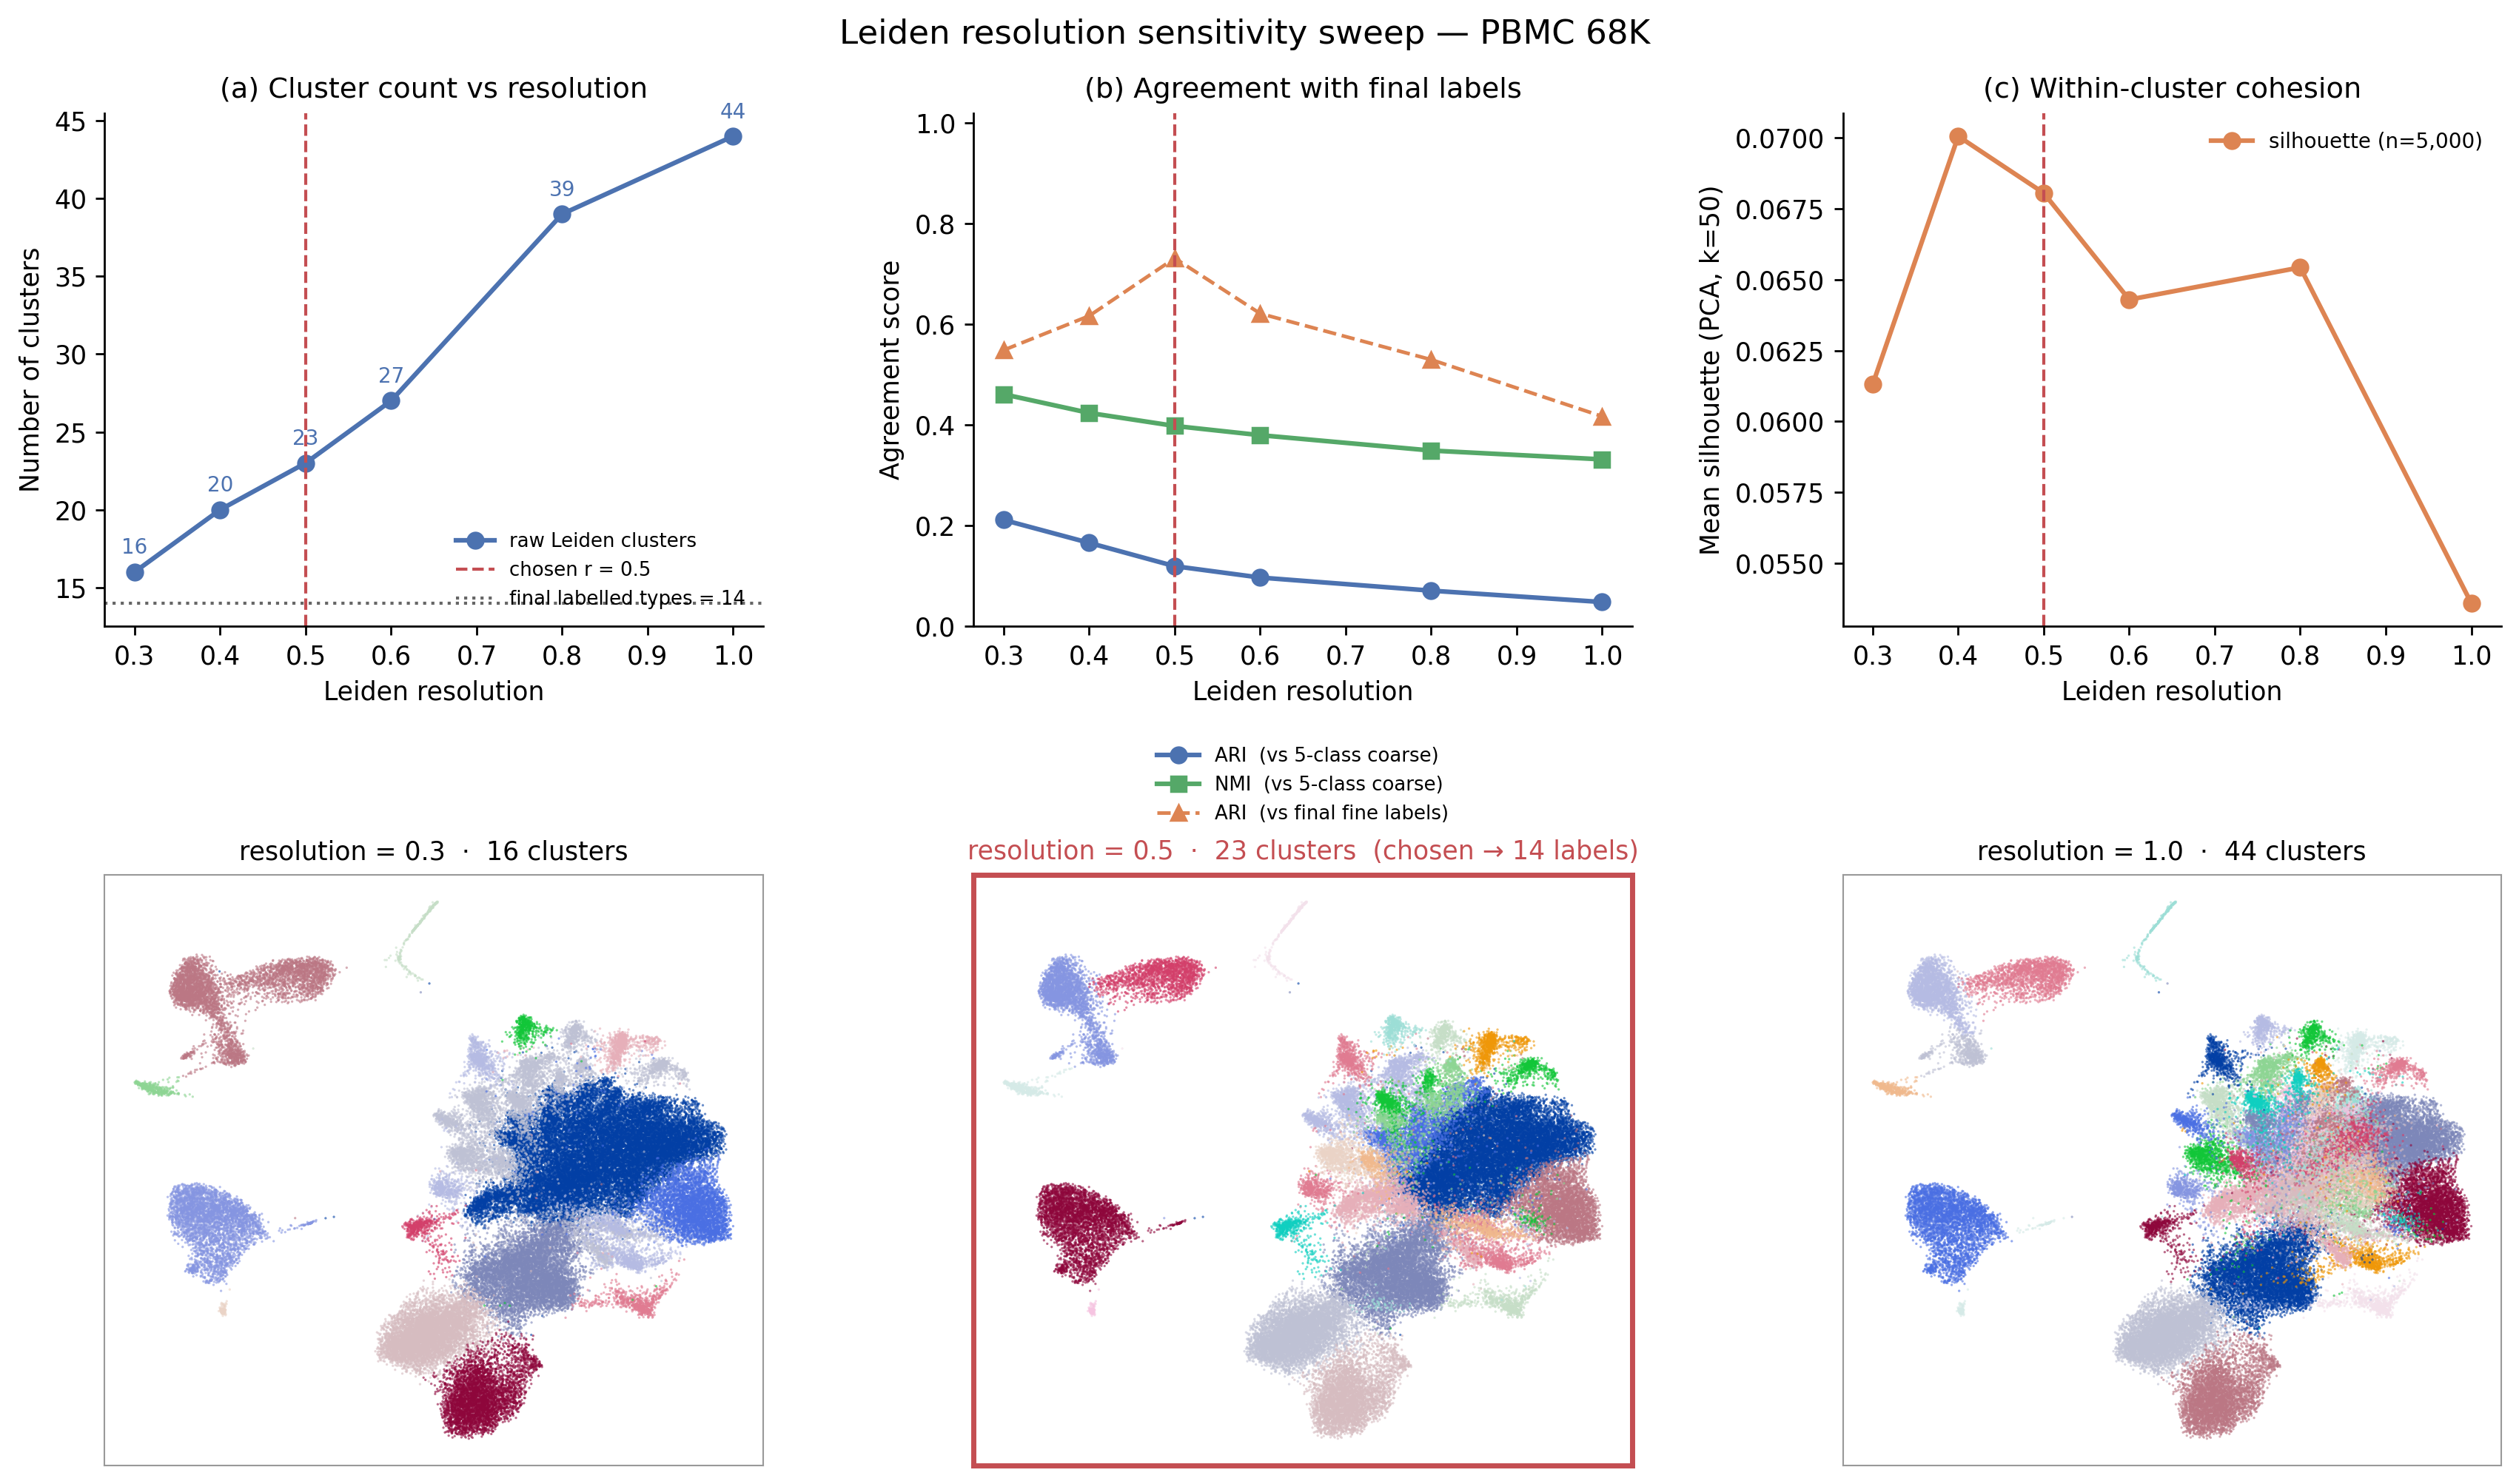

The table this chart was drawn from, first rows:
resolution, n_clusters, ari_coarse, nmi_coarse, ari_fine, nmi_fine, silhouette, runtime_s
0.3, 16, 0.2115, 0.4612, 0.5488, 0.7245, 0.06132, 59.66
0.4, 20, 0.166, 0.4241, 0.6168, 0.7839, 0.07005, 81.26
0.5, 23, 0.1197, 0.3982, 0.7312, 0.8816, 0.06804, 50.75
0.6, 27, 0.09712, 0.3799, 0.6215, 0.7968, 0.06429, 64.36
0.8, 39, 0.07106, 0.3493, 0.5298, 0.7501, 0.06542, 81.36
1.0, 44, 0.04849, 0.3318, 0.4172, 0.7149, 0.05361, 81.97
